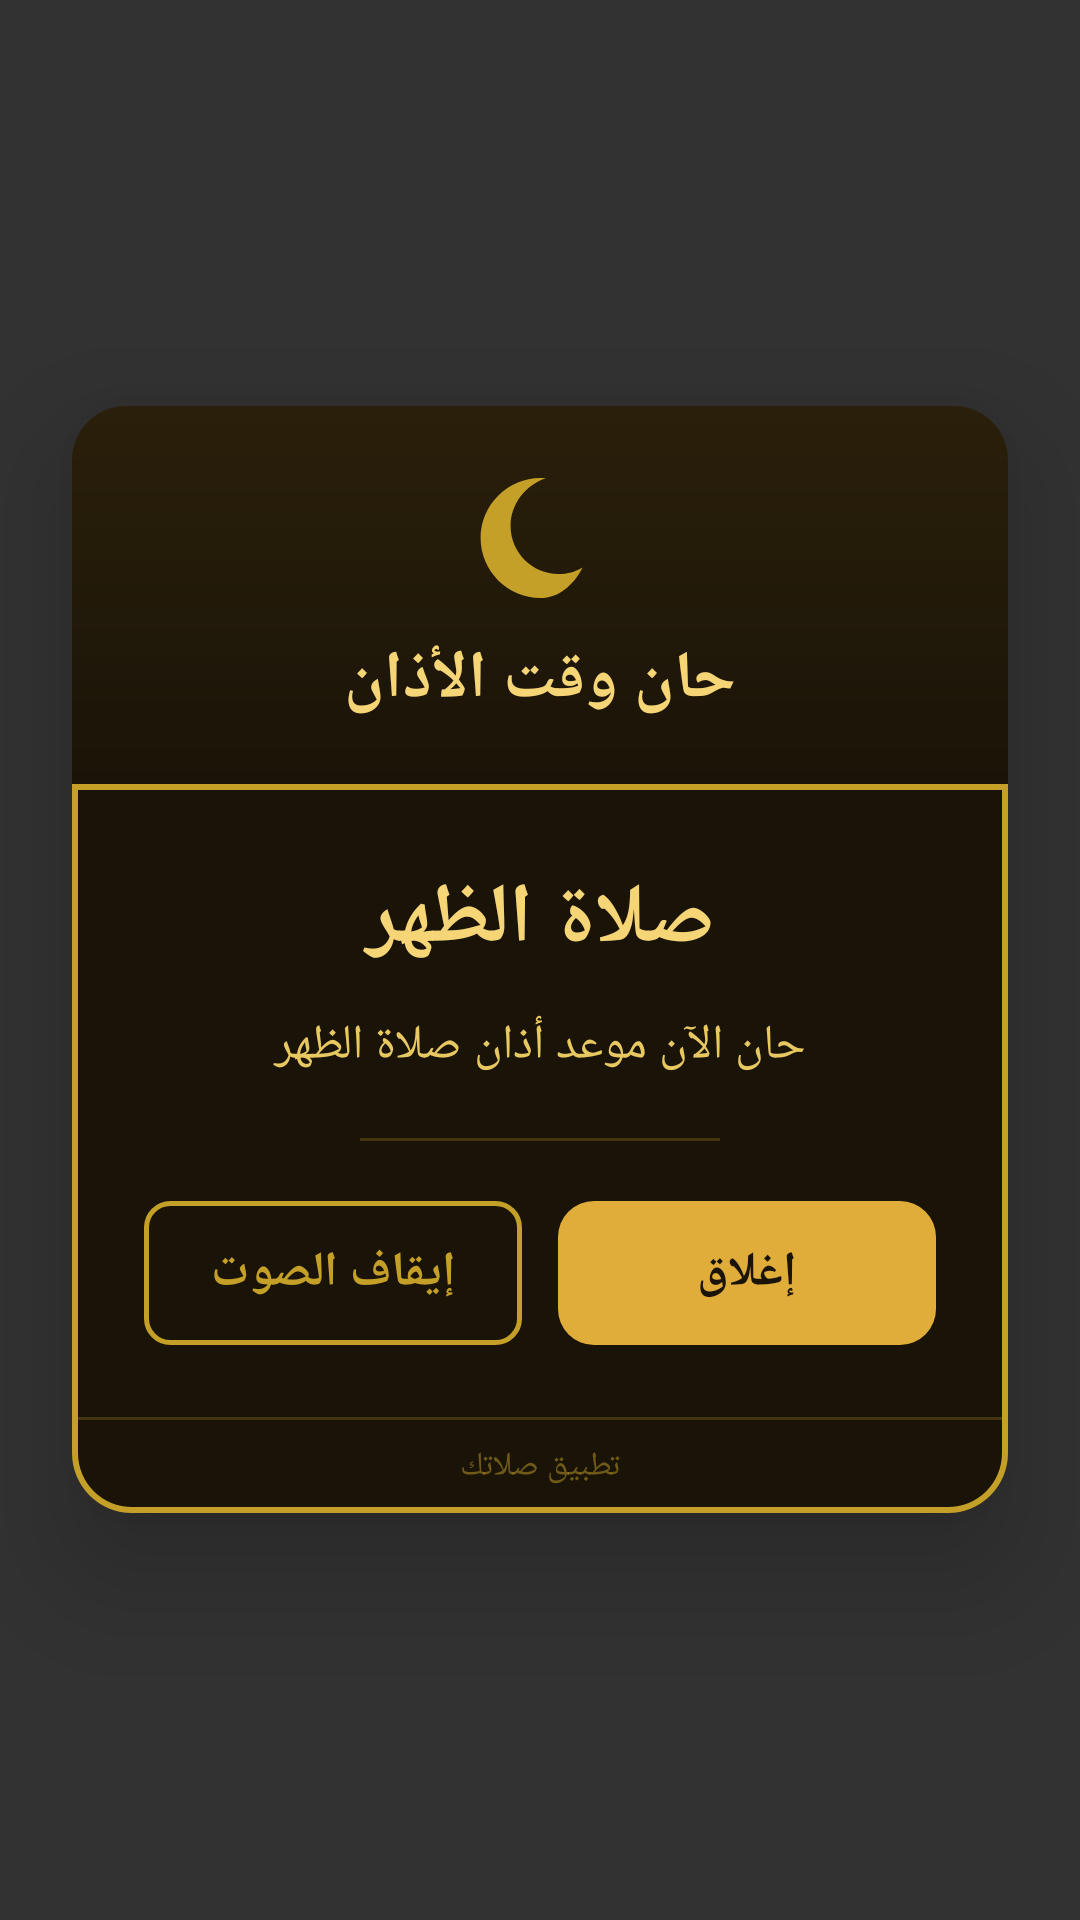

Reconstruct the res/layout file that produces this screen, plus the resources it refers to.
<!-- AndroidManifest.xml: application theme Theme.MyApplication -->
<!-- res/layout/overlay_adhan_alert.xml -->
<?xml version="1.0" encoding="utf-8"?>
<FrameLayout android:background="#cc000000" android:focusable="true" android:clickable="true" android:layout_width="fill_parent" android:layout_height="fill_parent"
  xmlns:android="http://schemas.android.com/apk/res/android">
    <LinearLayout android:layout_gravity="center" android:orientation="vertical" android:background="@drawable/adhan_overlay_bg" android:padding="0.0dip" android:layout_width="fill_parent" android:layout_height="wrap_content" android:layout_margin="24.0dip" android:layoutDirection="rtl" android:elevation="24.0dip">
        <LinearLayout android:gravity="center" android:orientation="vertical" android:background="@drawable/adhan_overlay_header_bg" android:padding="20.0dip" android:layout_width="fill_parent" android:layout_height="wrap_content">
            <ImageView android:layout_width="48.0dip" android:layout_height="48.0dip" android:layout_marginBottom="8.0dip" android:src="@drawable/ic_moon_crescent" android:contentDescription="رمز إسلامي" android:importantForAccessibility="no" />
            <TextView android:textSize="22.0sp" android:textStyle="bold" android:textColor="#fff5d576" android:gravity="center" android:id="@id/tvOverlayTitle" android:layout_width="fill_parent" android:layout_height="wrap_content" android:text="حان وقت الأذان" android:fontFamily="sans-serif-medium" />
        </LinearLayout>
        <View android:background="#ffc5a028" android:layout_width="fill_parent" android:layout_height="2.0dip" />
        <LinearLayout android:gravity="center" android:orientation="vertical" android:padding="24.0dip" android:layout_width="fill_parent" android:layout_height="wrap_content">
            <TextView android:textSize="28.0sp" android:textStyle="bold" android:textColor="#fff5d576" android:gravity="center" android:id="@id/tvOverlayPrayerName" android:layout_width="fill_parent" android:layout_height="wrap_content" android:layout_marginBottom="12.0dip" android:text="صلاة الظهر" android:fontFamily="sans-serif-medium" />
            <TextView android:textSize="16.0sp" android:textColor="#ffe8c860" android:gravity="center" android:id="@id/tvOverlayMessage" android:layout_width="fill_parent" android:layout_height="wrap_content" android:layout_marginBottom="20.0dip" android:text="حان الآن موعد أذان صلاة الظهر" android:lineSpacingExtra="6.0dip" />
            <View android:background="#3dc5a028" android:layout_width="120.0dip" android:layout_height="1.0dip" android:layout_marginBottom="20.0dip" />
            <LinearLayout android:gravity="center" android:orientation="horizontal" android:layout_width="fill_parent" android:layout_height="wrap_content" android:layoutDirection="rtl">
                <TextView android:textSize="16.0sp" android:textStyle="bold" android:textColor="#ff1a1408" android:gravity="center" android:id="@id/btnDismissOverlay" android:background="@drawable/button_gold" android:layout_width="0.0dip" android:layout_height="48.0dip" android:text="إغلاق" android:layout_weight="1.0" android:layout_marginEnd="6.0dip" />
                <TextView android:textSize="16.0sp" android:textStyle="bold" android:textColor="#ffc5a028" android:gravity="center" android:id="@id/btnStopSound" android:background="@drawable/adhan_overlay_btn_outline" android:layout_width="0.0dip" android:layout_height="48.0dip" android:text="إيقاف الصوت" android:layout_weight="1.0" android:layout_marginStart="6.0dip" />
            </LinearLayout>
        </LinearLayout>
        <View android:background="#3dc5a028" android:layout_width="fill_parent" android:layout_height="1.0dip" />
        <TextView android:textSize="11.0sp" android:textColor="#80c5a028" android:gravity="center" android:paddingTop="8.0dip" android:paddingBottom="8.0dip" android:layout_width="fill_parent" android:layout_height="wrap_content" android:text="تطبيق صلاتك" android:paddingVertical="8.0dip" />
    </LinearLayout>
</FrameLayout>
<!-- resources referenced by this layout -->
<resources>
  <!-- drawable adhan_overlay_bg (drawable) -->
  <?xml version="1.0" encoding="utf-8"?>
  <layer-list
    xmlns:android="http://schemas.android.com/apk/res/android">
      <item>
          <shape android:shape="rectangle">
              <solid android:color="#ffc5a028" />
              <corners android:radius="20.0dip" />
          </shape>
      </item>
      <item android:left="2.0dip" android:top="2.0dip" android:right="2.0dip" android:bottom="2.0dip">
          <shape android:shape="rectangle">
              <solid android:color="#ff1a1408" />
              <corners android:radius="18.0dip" />
          </shape>
      </item>
  </layer-list>
  <!-- drawable adhan_overlay_btn_outline (drawable) -->
  <?xml version="1.0" encoding="utf-8"?>
  <shape android:shape="rectangle"
    xmlns:android="http://schemas.android.com/apk/res/android">
      <solid android:color="#00000000" />
      <stroke android:width="1.5dip" android:color="#ffc5a028" />
      <corners android:radius="8.0dip" />
  </shape>
  <!-- drawable adhan_overlay_header_bg (drawable) -->
  <?xml version="1.0" encoding="utf-8"?>
  <shape android:shape="rectangle"
    xmlns:android="http://schemas.android.com/apk/res/android">
      <gradient android:startColor="#ff2a1f0a" android:endColor="#ff1a1408" android:angle="270.0" />
      <corners android:topLeftRadius="18.0dip" android:topRightRadius="18.0dip" />
  </shape>
  <!-- drawable button_gold (drawable) -->
  <?xml version="1.0" encoding="utf-8"?>
  <shape android:shape="rectangle"
    xmlns:android="http://schemas.android.com/apk/res/android">
      <solid android:color="#ffe0ad3b" />
      <corners android:radius="12.0dip" />
  </shape>
  <!-- drawable ic_moon_crescent (drawable) -->
  <?xml version="1.0" encoding="utf-8"?>
  <vector android:height="24.0dip" android:width="24.0dip" android:viewportWidth="24.0" android:viewportHeight="24.0"
    xmlns:android="http://schemas.android.com/apk/res/android">
      <path android:fillColor="#ffc5a028" android:pathData="M12.1,22C6.6,22 2.1,17.5 2.1,12S6.6,2 12.1,2c0.3,0 0.6,0 0.9,0C9.6,3.2 7.1,6.3 7.1,10c0,4.4 3.6,8 8,8c1.5,0 2.8-0.4 4-1.1C17.6,19.9 15,22 12.1,22z" />
  </vector>
  <style name="Theme.MyApplication" parent="@style/Theme.AppCompat.Light.NoActionBar">
          <item name="android:statusBarColor">#ff1b5e20</item>
          <item name="android:forceDarkAllowed">false</item>
          <item name="colorAccent">#ffe0ad3b</item>
          <item name="colorPrimary">#ff2e7d32</item>
          <item name="colorPrimaryDark">#ff1b5e20</item>
      </style>
</resources>
